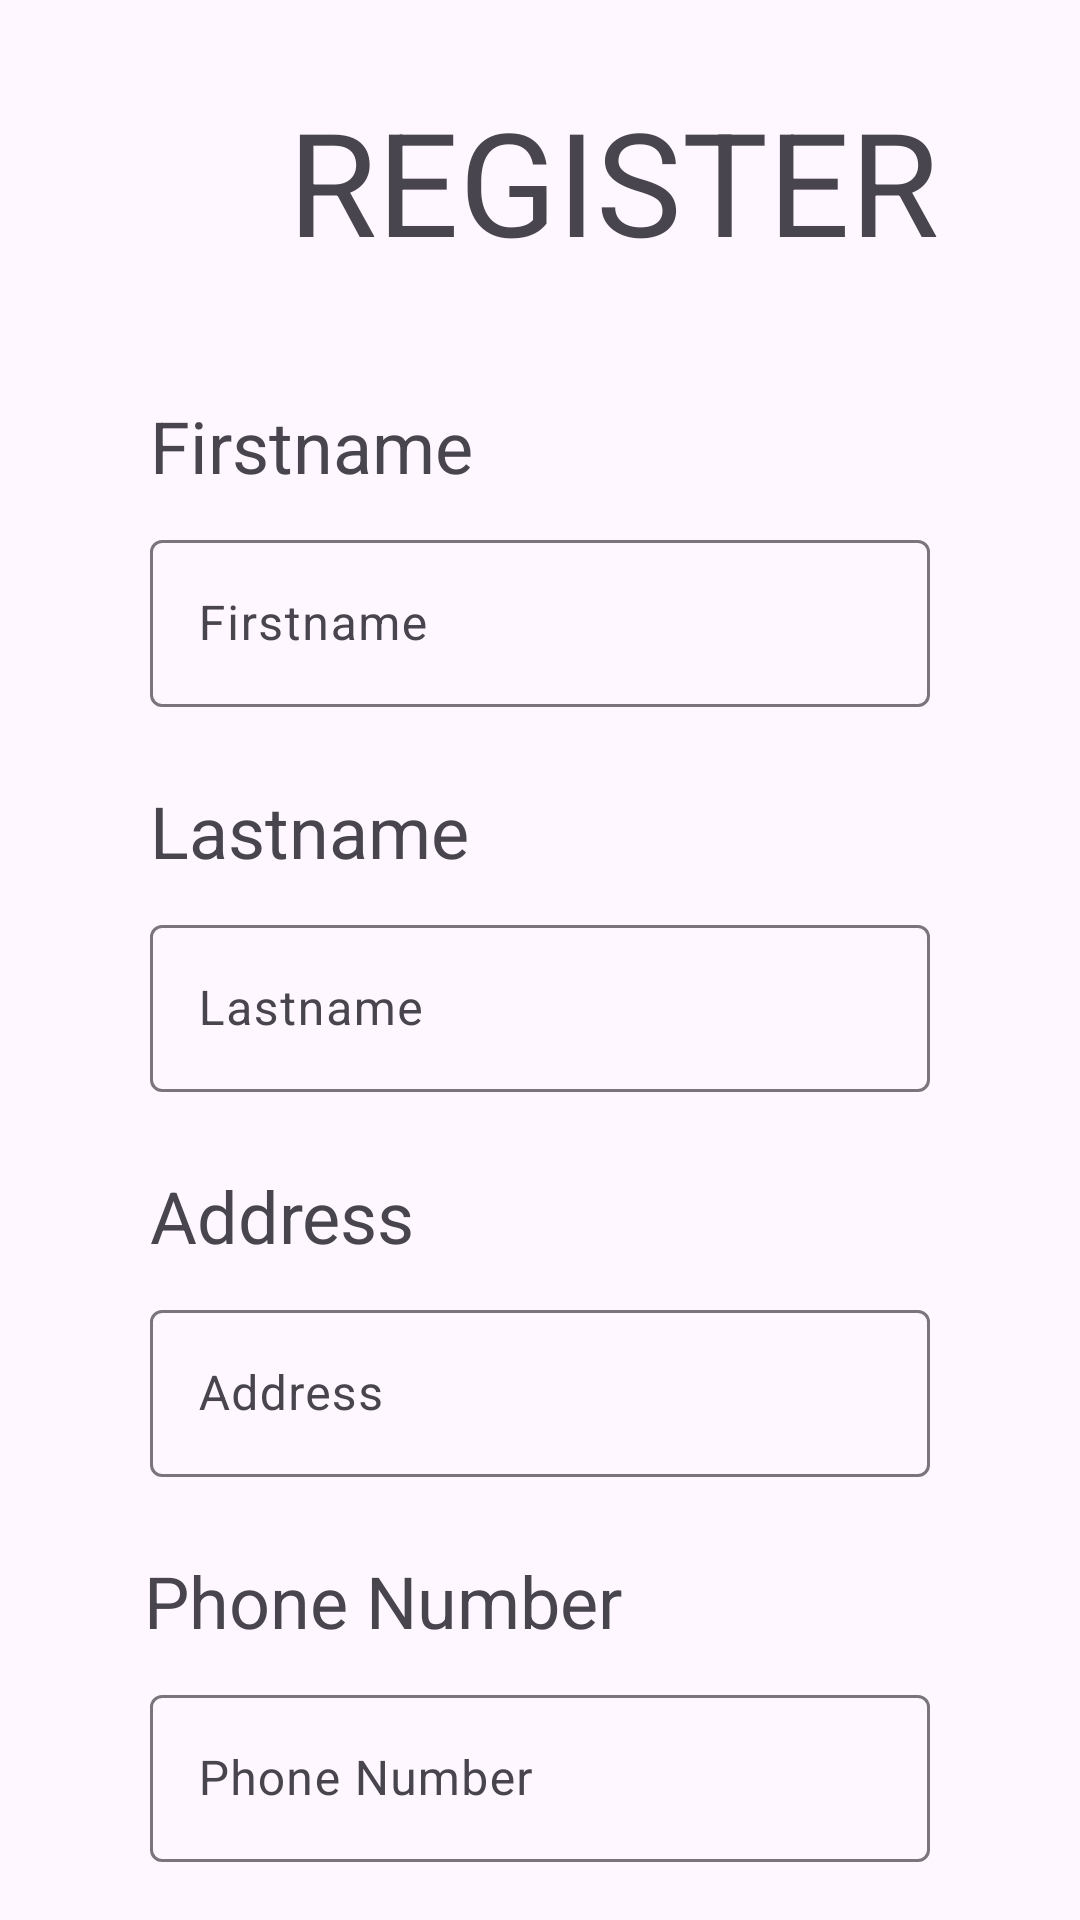

Reconstruct the res/layout file that produces this screen, plus the resources it refers to.
<!-- AndroidManifest.xml: application theme Theme.PangClothing -->
<!-- res/layout/activity_sign_up_a.xml -->
<?xml version="1.0" encoding="utf-8"?>
<androidx.constraintlayout.widget.ConstraintLayout xmlns:android="http://schemas.android.com/apk/res/android"
    xmlns:app="http://schemas.android.com/apk/res-auto"
    xmlns:tools="http://schemas.android.com/tools"
    android:layout_width="match_parent"
    android:layout_height="match_parent"
    tools:context="Backend.pangclothing.Signup.SignUp_A">

    <TextView
        android:id="@+id/textView2"
        android:layout_width="wrap_content"
        android:layout_height="wrap_content"
        android:layout_marginStart="96dp"
        android:layout_marginTop="28dp"
        android:text="REGISTER"
        android:textSize="48sp"
        app:layout_constraintStart_toStartOf="parent"
        app:layout_constraintTop_toTopOf="parent" />

    <TextView
        android:id="@+id/textView3"
        android:layout_width="wrap_content"
        android:layout_height="wrap_content"
        android:layout_marginStart="50dp"
        android:layout_marginTop="40dp"
        android:text="Firstname"
        android:textSize="24sp"
        app:layout_constraintStart_toStartOf="parent"
        app:layout_constraintTop_toBottomOf="@+id/textView2" />

    <com.google.android.material.textfield.TextInputLayout
        android:id="@+id/textInputLayout6"
        android:layout_width="match_parent"
        android:layout_height="wrap_content"
        android:layout_marginStart="50dp"
        android:layout_marginTop="10dp"
        android:layout_marginEnd="50dp"
        app:layout_constraintEnd_toEndOf="parent"
        app:layout_constraintStart_toStartOf="parent"
        app:layout_constraintTop_toBottomOf="@+id/textView3">

        <com.google.android.material.textfield.TextInputEditText
            android:id="@+id/input_firstname"
            android:layout_width="match_parent"
            android:layout_height="wrap_content"
            android:hint="Firstname" />
    </com.google.android.material.textfield.TextInputLayout>

    <TextView
        android:id="@+id/textView4"
        android:layout_width="wrap_content"
        android:layout_height="wrap_content"
        android:layout_marginStart="50dp"
        android:layout_marginTop="25dp"
        android:text="Lastname"
        android:textSize="24sp"
        app:layout_constraintStart_toStartOf="parent"
        app:layout_constraintTop_toBottomOf="@+id/textInputLayout6" />

    <com.google.android.material.textfield.TextInputLayout
        android:id="@+id/textInputLayout7"
        android:layout_width="match_parent"
        android:layout_height="wrap_content"
        android:layout_marginStart="50dp"
        android:layout_marginTop="10dp"
        android:layout_marginEnd="50dp"
        app:layout_constraintEnd_toEndOf="parent"
        app:layout_constraintStart_toStartOf="parent"
        app:layout_constraintTop_toBottomOf="@+id/textView4">

        <com.google.android.material.textfield.TextInputEditText
            android:id="@+id/input_lastname"
            android:layout_width="match_parent"
            android:layout_height="wrap_content"
            android:hint="Lastname" />
    </com.google.android.material.textfield.TextInputLayout>

    <TextView
        android:id="@+id/textView5"
        android:layout_width="wrap_content"
        android:layout_height="wrap_content"
        android:layout_marginStart="50dp"
        android:layout_marginTop="25dp"
        android:text="Address"
        android:textSize="24sp"
        app:layout_constraintStart_toStartOf="parent"
        app:layout_constraintTop_toBottomOf="@+id/textInputLayout7" />

    <com.google.android.material.textfield.TextInputLayout
        android:id="@+id/textInputLayout8"
        android:layout_width="match_parent"
        android:layout_height="wrap_content"
        android:layout_marginStart="50dp"
        android:layout_marginTop="10dp"
        android:layout_marginEnd="50dp"
        app:layout_constraintEnd_toEndOf="parent"
        app:layout_constraintStart_toStartOf="parent"
        app:layout_constraintTop_toBottomOf="@+id/textView5">

        <com.google.android.material.textfield.TextInputEditText
            android:id="@+id/input_address"
            android:layout_width="match_parent"
            android:layout_height="wrap_content"
            android:hint="Address" />
    </com.google.android.material.textfield.TextInputLayout>

    <TextView
        android:id="@+id/textView6"
        android:layout_width="wrap_content"
        android:layout_height="wrap_content"
        android:layout_marginStart="48dp"
        android:layout_marginTop="25dp"
        android:text="Phone Number"
        android:textSize="24sp"
        app:layout_constraintStart_toStartOf="parent"
        app:layout_constraintTop_toBottomOf="@+id/textInputLayout8" />

    <com.google.android.material.textfield.TextInputLayout
        android:id="@+id/textInputLayout9"
        android:layout_width="match_parent"
        android:layout_height="wrap_content"
        android:layout_marginStart="50dp"
        android:layout_marginTop="10dp"
        android:layout_marginEnd="50dp"
        app:layout_constraintEnd_toEndOf="parent"
        app:layout_constraintStart_toStartOf="parent"
        app:layout_constraintTop_toBottomOf="@+id/textView6">

        <com.google.android.material.textfield.TextInputEditText
            android:id="@+id/input_phoneNumber"
            android:layout_width="match_parent"
            android:layout_height="wrap_content"
            android:hint="Phone Number" />
    </com.google.android.material.textfield.TextInputLayout>

    <Button
        android:id="@+id/btn_next"
        android:layout_width="120dp"
        android:layout_height="wrap_content"
        android:layout_marginTop="65dp"
        android:layout_marginEnd="50dp"
        android:text="NEXT"
        app:cornerRadius="5dp"
        app:layout_constraintEnd_toEndOf="parent"
        app:layout_constraintTop_toBottomOf="@+id/textInputLayout9" />

    <Button
        android:id="@+id/btn_cancel"
        android:layout_width="120dp"
        android:layout_height="wrap_content"
        android:layout_marginStart="50dp"
        android:layout_marginTop="65dp"
        android:text="CANCEL"
        app:cornerRadius="5dp"
        app:layout_constraintStart_toStartOf="parent"
        app:layout_constraintTop_toBottomOf="@+id/textInputLayout9" />

</androidx.constraintlayout.widget.ConstraintLayout>
<!-- resources referenced by this layout -->
<resources>
  <style name="Theme.PangClothing" parent="Base.Theme.PangClothing" />
  <style name="Base.Theme.PangClothing" parent="Theme.Material3.DayNight.NoActionBar">
          
          
      </style>
</resources>
